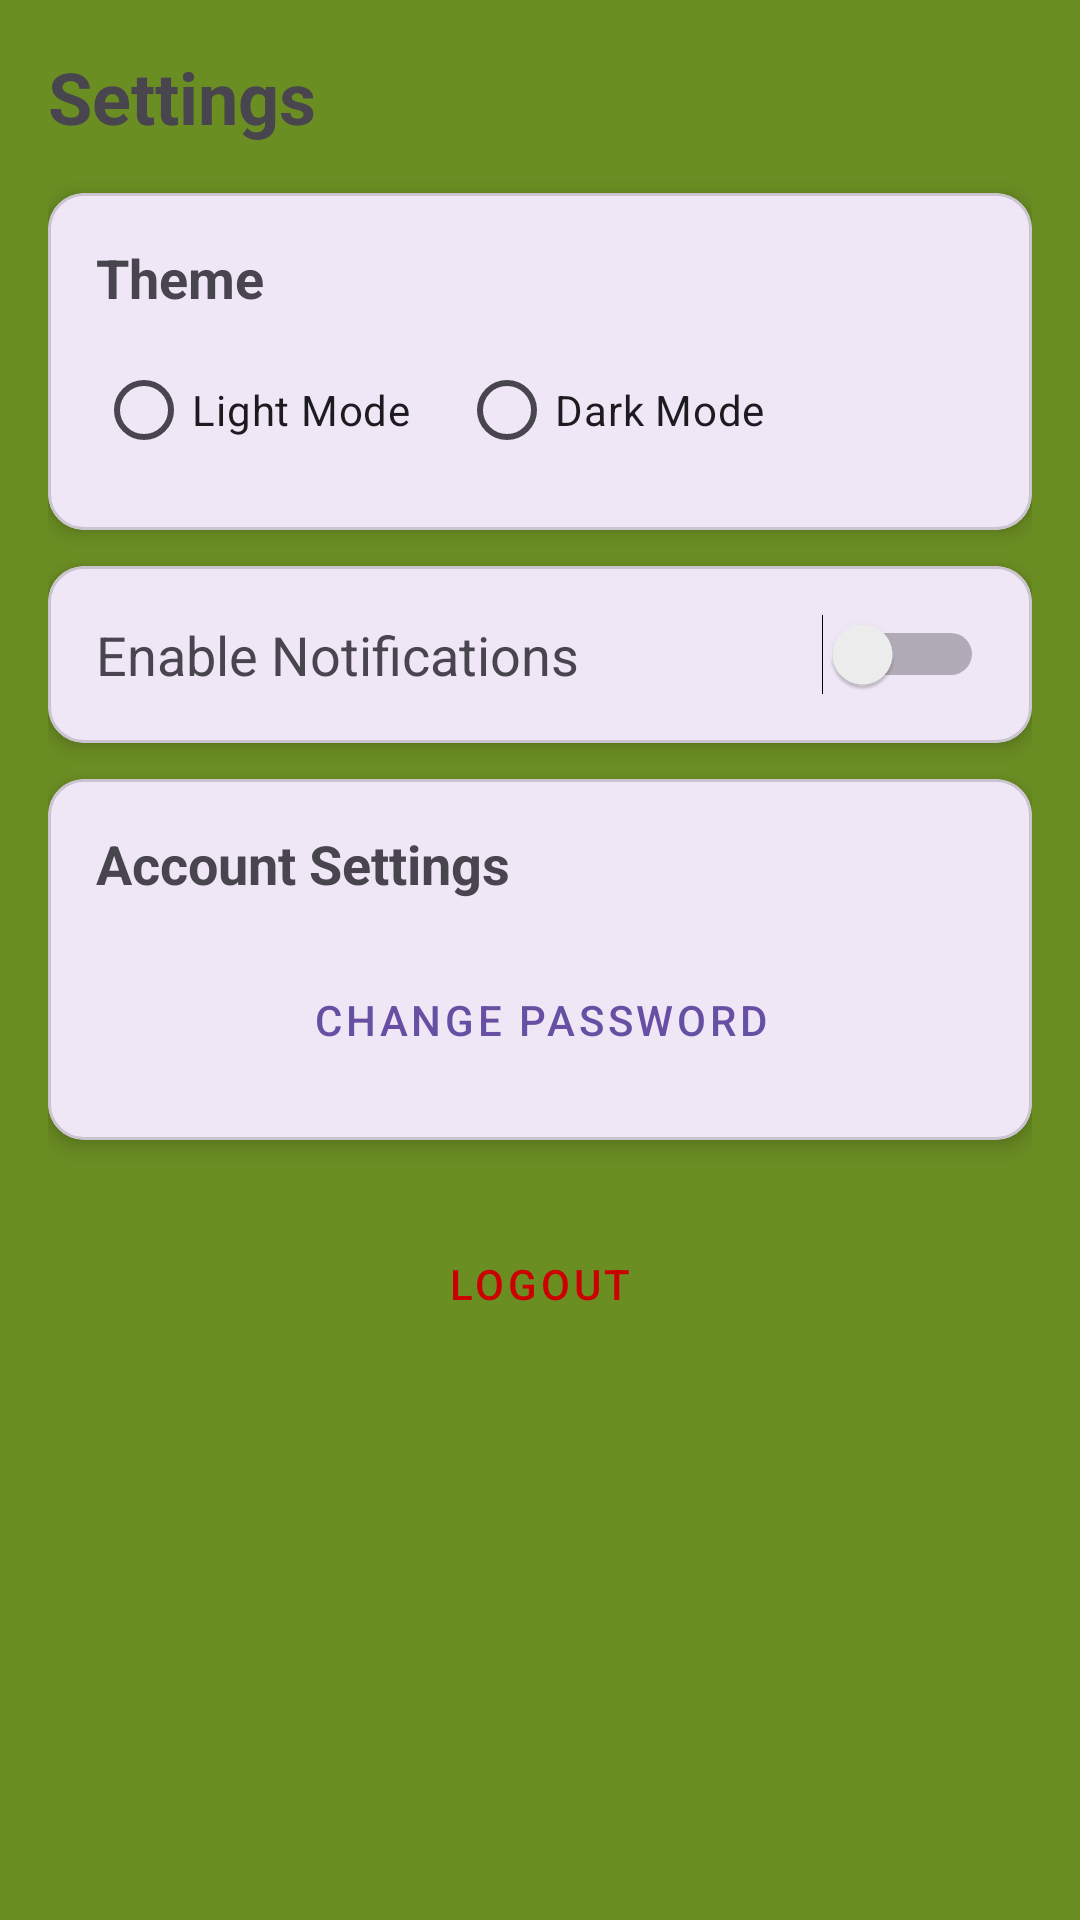

Write the Android layout XML for this screen, with the resource values it uses.
<!-- AndroidManifest.xml: application theme Theme.DiAI_App -->
<!-- res/layout/fragment_settings.xml -->
<?xml version="1.0" encoding="utf-8"?>
<ScrollView xmlns:android="http://schemas.android.com/apk/res/android"
    xmlns:app="http://schemas.android.com/apk/res-auto"
    xmlns:tools="http://schemas.android.com/tools"
    android:layout_width="match_parent"
    android:layout_height="match_parent"
    android:padding="16dp">

    <LinearLayout
        android:layout_width="match_parent"
        android:layout_height="wrap_content"
        android:orientation="vertical">

        
        <TextView
            android:layout_width="wrap_content"
            android:layout_height="wrap_content"
            android:paddingBottom="16dp"
            android:text="Settings"
            android:textSize="24sp"
            android:textStyle="bold" />

        
        <com.google.android.material.card.MaterialCardView
            android:layout_width="match_parent"
            android:layout_height="wrap_content"
            android:layout_marginBottom="12dp"
            app:cardCornerRadius="12dp"
            app:cardElevation="4dp">

            <LinearLayout
                android:layout_width="match_parent"
                android:layout_height="wrap_content"
                android:orientation="vertical"
                android:padding="16dp">

                <TextView
                    android:layout_width="wrap_content"
                    android:layout_height="wrap_content"
                    android:paddingBottom="8dp"
                    android:text="Theme"
                    android:textSize="18sp"
                    android:textStyle="bold" />

                <RadioGroup
                    android:id="@+id/themeRadioGroup"
                    android:layout_width="wrap_content"
                    android:layout_height="wrap_content"
                    android:orientation="horizontal">

                    <RadioButton
                        android:id="@+id/rbLightMode"
                        android:layout_width="wrap_content"
                        android:layout_height="wrap_content"
                        android:text="Light Mode" />

                    <RadioButton
                        android:id="@+id/rbDarkMode"
                        android:layout_width="wrap_content"
                        android:layout_height="wrap_content"
                        android:layout_marginStart="16dp"
                        android:text="Dark Mode" />
                </RadioGroup>
            </LinearLayout>
        </com.google.android.material.card.MaterialCardView>

        
        <com.google.android.material.card.MaterialCardView
            android:layout_width="match_parent"
            android:layout_height="wrap_content"
            android:layout_marginBottom="12dp"
            app:cardCornerRadius="12dp"
            app:cardElevation="4dp">

            <LinearLayout
                android:layout_width="match_parent"
                android:layout_height="wrap_content"
                android:gravity="center_vertical"
                android:orientation="horizontal"
                android:padding="16dp">

                <TextView
                    android:layout_width="0dp"
                    android:layout_height="wrap_content"
                    android:layout_weight="1"
                    android:text="Enable Notifications"
                    android:textSize="18sp" />

                <Switch
                    android:id="@+id/switchNotifications"
                    android:layout_width="wrap_content"
                    android:layout_height="wrap_content" />
            </LinearLayout>
        </com.google.android.material.card.MaterialCardView>

        
        <com.google.android.material.card.MaterialCardView
            android:layout_width="match_parent"
            android:layout_height="wrap_content"
            android:layout_marginBottom="12dp"
            app:cardCornerRadius="12dp"
            app:cardElevation="4dp">

            <LinearLayout
                android:layout_width="match_parent"
                android:layout_height="wrap_content"
                android:orientation="vertical"
                android:padding="16dp">

                <TextView
                    android:layout_width="wrap_content"
                    android:layout_height="wrap_content"
                    android:paddingBottom="8dp"
                    android:text="Account Settings"
                    android:textSize="18sp"
                    android:textStyle="bold" />

                <Button
                    android:id="@+id/btnChangePassword"
                    style="@style/Widget.MaterialComponents.Button.OutlinedButton"
                    android:layout_width="match_parent"
                    android:layout_height="wrap_content"
                    android:layout_marginTop="8dp"
                    android:text="Change Password" />
            </LinearLayout>
        </com.google.android.material.card.MaterialCardView>

        
        <Button
            android:id="@+id/btnLogout2"
            style="@style/Widget.MaterialComponents.Button.OutlinedButton"
            android:layout_width="match_parent"
            android:layout_height="wrap_content"
            android:layout_marginTop="12dp"
            android:text="Logout"
            android:textColor="@android:color/holo_red_dark" />

    </LinearLayout>
</ScrollView>
<!-- resources referenced by this layout -->
<resources>
  <style name="Theme.DiAI_App" parent="Base.Theme.DiAI_App" />
  <style name="Base.Theme.DiAI_App" parent="Theme.Material3.DayNight.NoActionBar">
          <item name="android:windowBackground">@color/olive_green</item>
      </style>
  <color name="olive_green">#6B8E23</color>
</resources>
